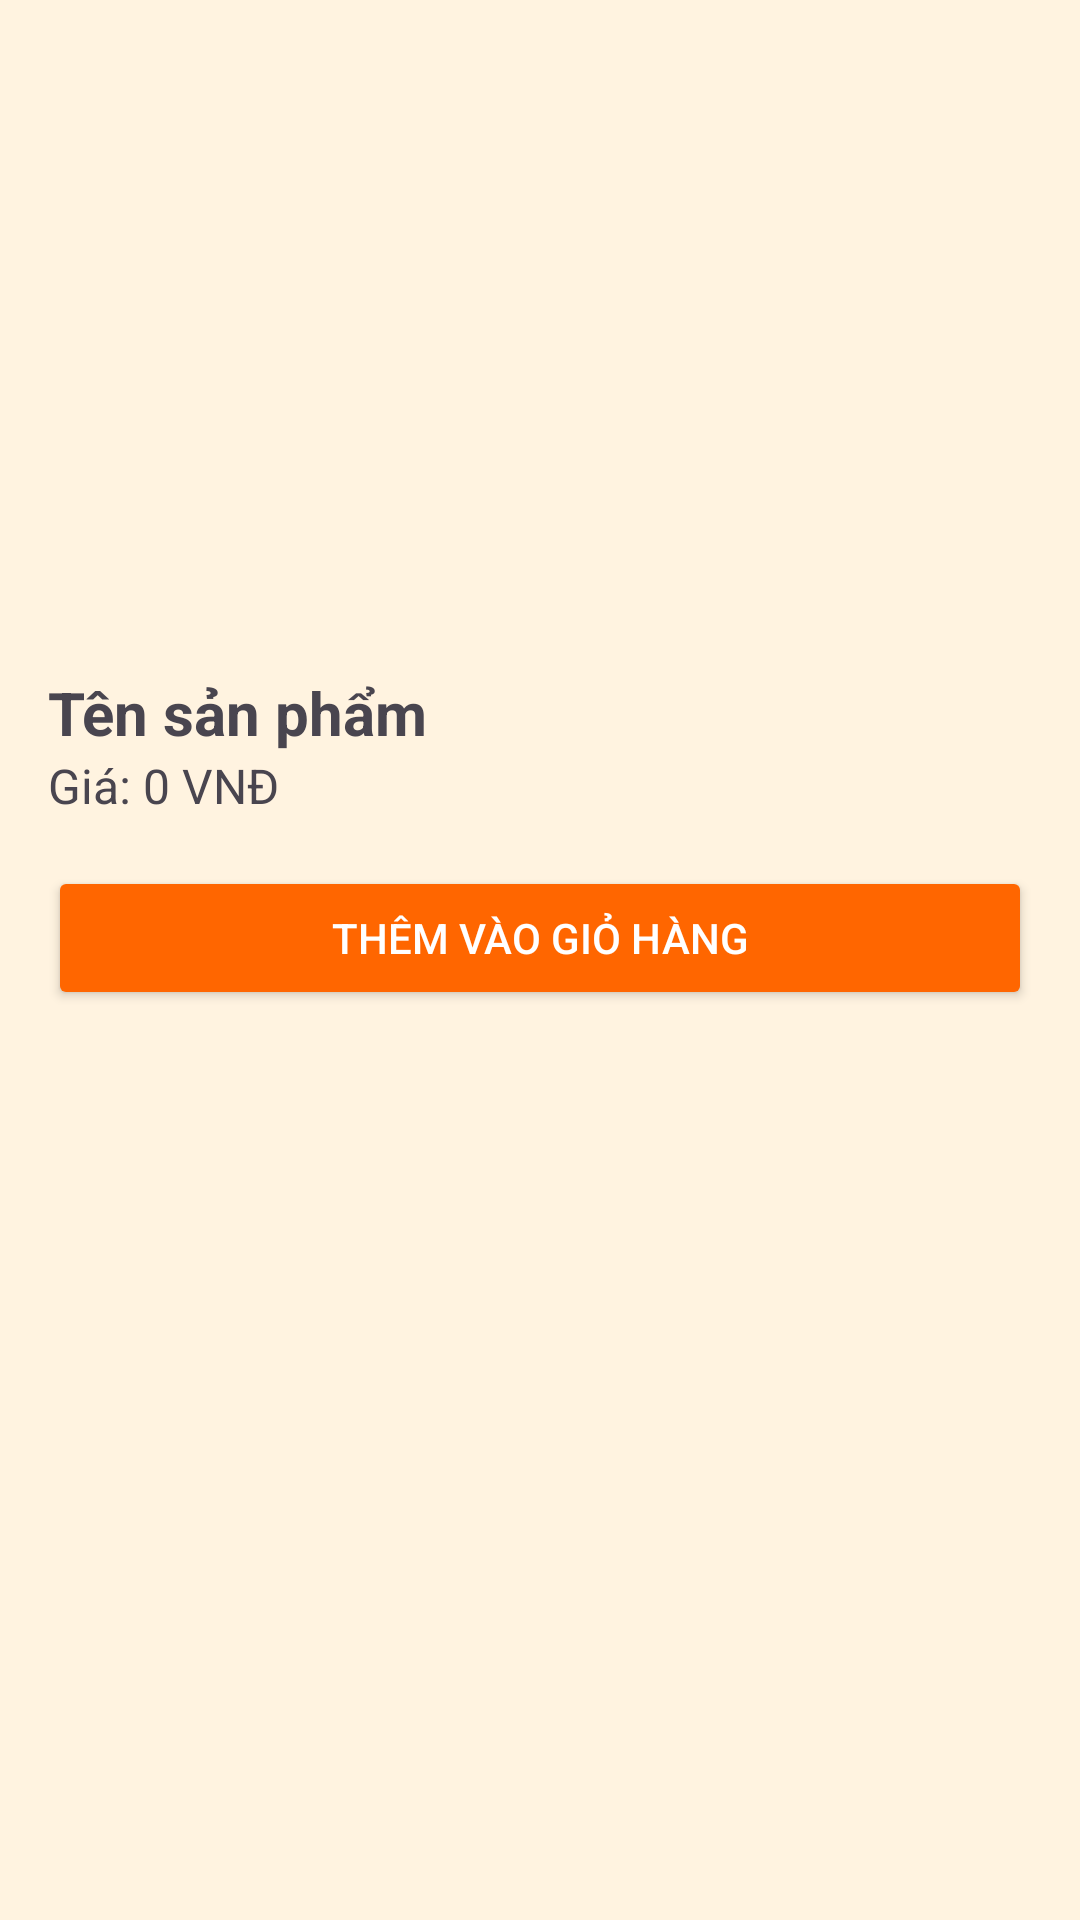

Android layout source for this screen:
<!-- AndroidManifest.xml: application theme Theme.Baitapcuoiki1 -->
<!-- res/layout/activity_xemchitiet.xml -->
<ScrollView xmlns:android="http://schemas.android.com/apk/res/android"
    android:layout_width="match_parent"
    android:layout_height="match_parent"
    android:padding="16dp"
    android:background="#FFF3E0">

    <LinearLayout
        android:orientation="vertical"
        android:layout_width="match_parent"
        android:layout_height="wrap_content">

        <ImageView
            android:id="@+id/imgProduct"
            android:layout_width="match_parent"
            android:layout_height="200dp"
            android:scaleType="centerCrop"
            android:src="@drawable/ic_launcher_background" />

        <TextView
            android:id="@+id/txtName"
            android:layout_width="wrap_content"
            android:layout_height="wrap_content"
            android:text="Tên sản phẩm"
            android:textSize="20sp"
            android:textStyle="bold"
            android:paddingTop="8dp"/>

        <TextView
            android:id="@+id/txtPrice"
            android:layout_width="wrap_content"
            android:layout_height="wrap_content"
            android:text="Giá: 0 VNĐ"
            android:textSize="16sp"/>

        <Button
            android:id="@+id/btngiohang"
            android:layout_width="match_parent"
            android:layout_height="wrap_content"
            android:text="Thêm vào giỏ hàng"
            android:layout_marginTop="16dp"
            android:backgroundTint="#FF6600"
            android:textColor="#FFFFFF"
            />
    </LinearLayout>
</ScrollView>
<!-- resources referenced by this layout -->
<resources>
  <style name="Theme.Baitapcuoiki1" parent="Base.Theme.Baitapcuoiki1" />
  <style name="Base.Theme.Baitapcuoiki1" parent="Theme.Material3.DayNight.NoActionBar">
          
          
      </style>
</resources>
